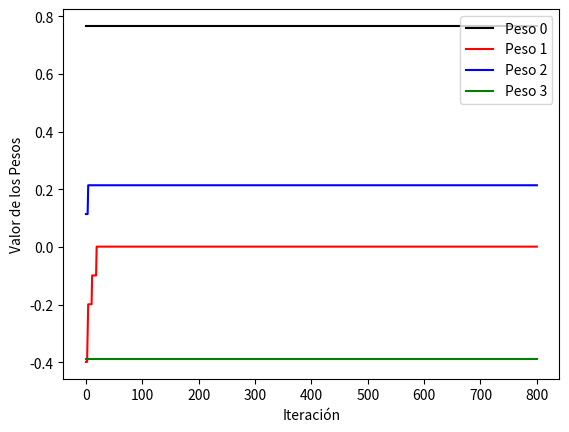

Recreate this plot in Python.
import numpy as np
import matplotlib.pyplot as plt

class PerceptronOR:
    def __init__(self, n):
        self.pesos = np.random.randn(n)
        self.n = n

    def propagacion(self, entradas):
        self.salida = 1 if np.dot(self.pesos, entradas) > 0 else 0
        self.entradas = entradas

    def actualizacion(self, alfa, salida_deseada):
        for i in range(self.n):
            self.pesos[i] = self.pesos[i] + alfa * (salida_deseada - self.salida) * self.entradas[i]

perceptron_or = PerceptronOR(4)

ejemplos_or = np.array([
    [0, 0, 0, 0, 0],
    [0, 0, 1, 0, 1],
    [0, 1, 0, 0, 1],
    [0, 1, 1, 0, 1],
    [1, 0, 0, 0, 1],
    [1, 0, 1, 1, 1],
    [1, 1, 0, 1, 1],
    [1, 1, 1, 1, 1]
])


grad_pesos = [perceptron_or.pesos.copy()]
for epoca in range(100):
    for ejemplo in ejemplos_or:
        entradas = ejemplo[:4]  
        salida_deseada = ejemplo[4] 
        perceptron_or.propagacion(entradas)
        perceptron_or.actualizacion(0.1, salida_deseada)
        grad_pesos.append(perceptron_or.pesos.copy())

grad_pesos = np.array(grad_pesos)

plt.plot(grad_pesos[:, 0], 'k', label='Peso 0')
plt.plot(grad_pesos[:, 1], 'r', label='Peso 1')
plt.plot(grad_pesos[:, 2], 'b', label='Peso 2')
plt.plot(grad_pesos[:, 3], 'g', label='Peso 3')
plt.legend()
plt.xlabel('Iteración')
plt.ylabel('Valor de los Pesos')
plt.show()


print("Pesos finales:", perceptron_or.pesos)